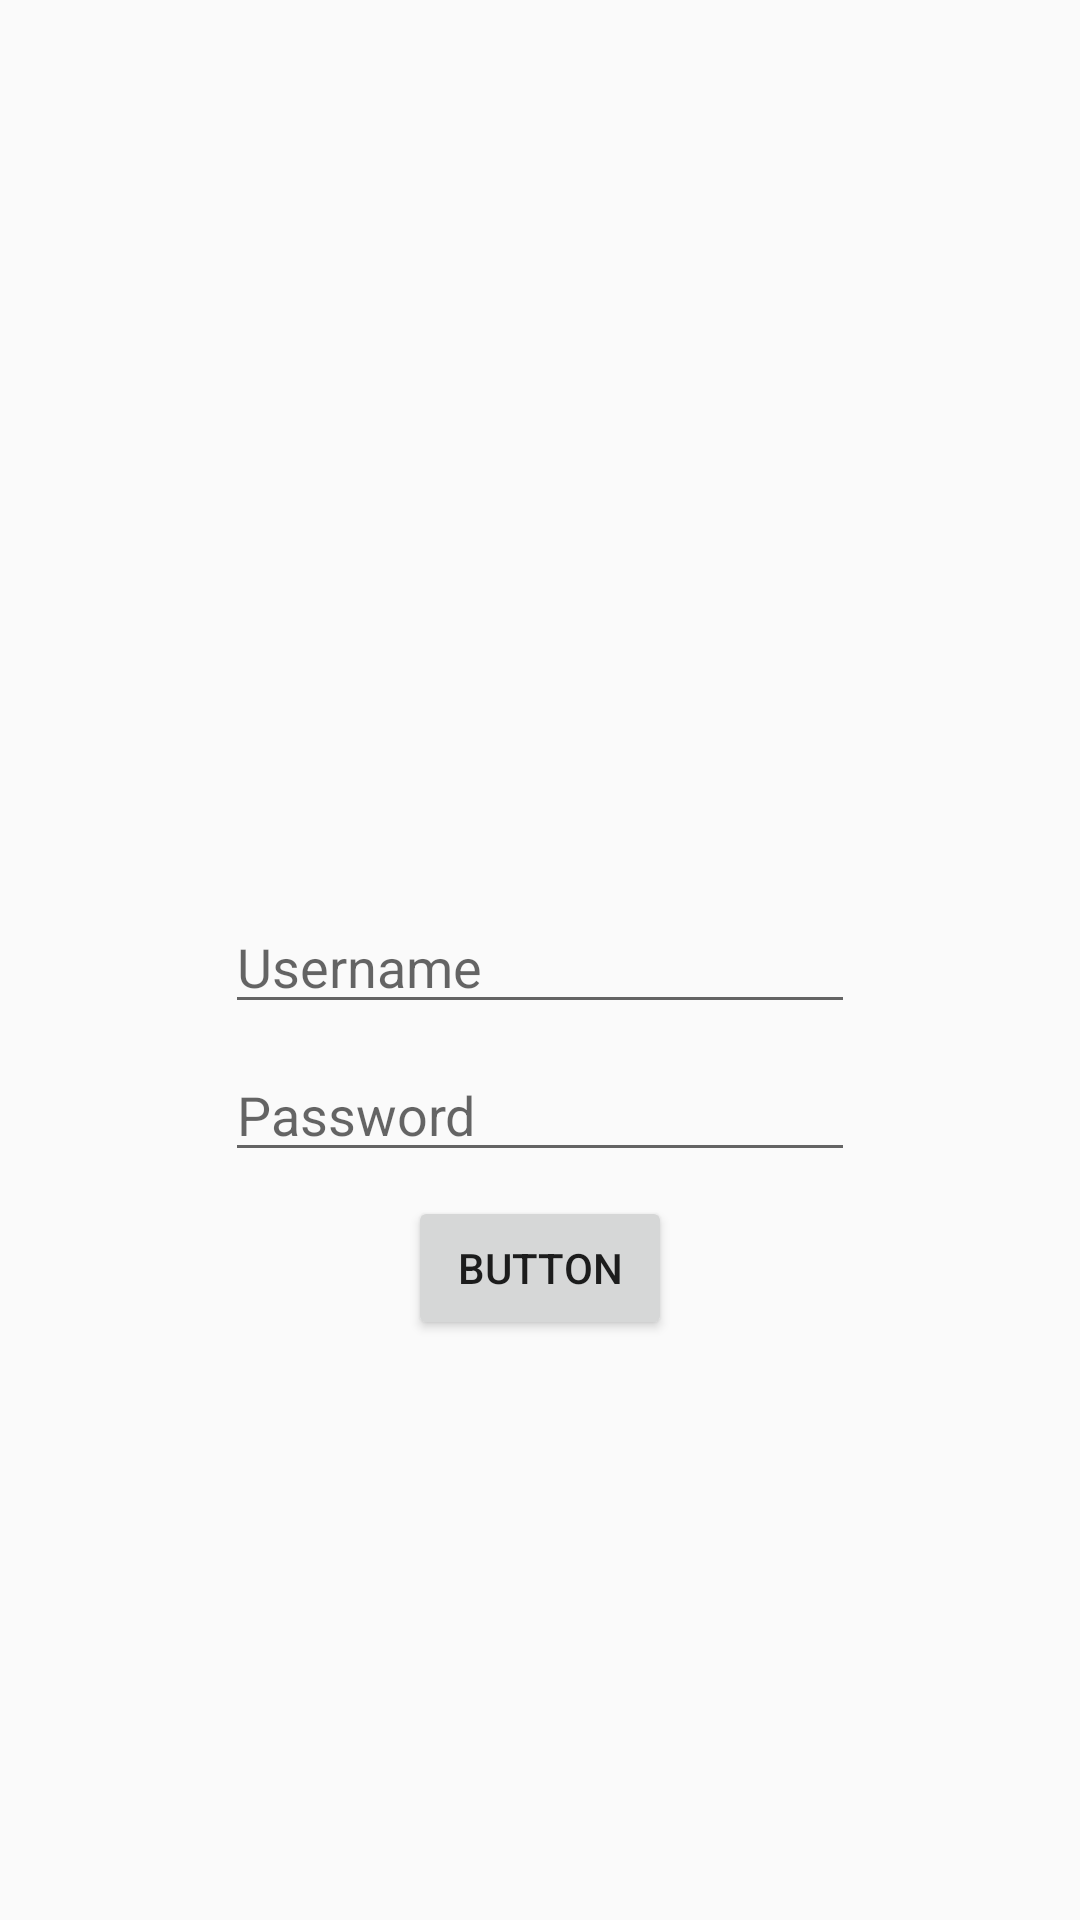

Produce the Android XML layout that renders to this screen, including the resource entries it uses.
<!-- AndroidManifest.xml: application theme AppTheme -->
<!-- res/layout/activity_main.xml -->
<?xml version="1.0" encoding="utf-8"?>
<android.support.constraint.ConstraintLayout xmlns:android="http://schemas.android.com/apk/res/android"
    xmlns:app="http://schemas.android.com/apk/res-auto"
    xmlns:tools="http://schemas.android.com/tools"
    android:layout_width="match_parent"
    android:layout_height="match_parent"
    tools:context=".MainActivity">

    <EditText
        android:id="@+id/etUsername"
        android:layout_width="wrap_content"
        android:layout_height="wrap_content"
        android:layout_marginStart="8dp"
        android:layout_marginLeft="8dp"
        android:layout_marginTop="300dp"
        android:layout_marginEnd="8dp"
        android:layout_marginRight="8dp"
        android:ems="10"
        android:hint="Username"
        android:inputType="textPersonName"
        app:layout_constraintEnd_toEndOf="parent"
        app:layout_constraintStart_toStartOf="parent"
        app:layout_constraintTop_toTopOf="parent" />

    <EditText
        android:id="@+id/etPassword"
        android:layout_width="wrap_content"
        android:layout_height="wrap_content"
        android:layout_marginStart="8dp"
        android:layout_marginLeft="8dp"
        android:layout_marginTop="8dp"
        android:layout_marginEnd="8dp"
        android:layout_marginRight="8dp"
        android:ems="10"
        android:hint="Password"
        android:inputType="textPassword"
        app:layout_constraintEnd_toEndOf="parent"
        app:layout_constraintStart_toStartOf="parent"
        app:layout_constraintTop_toBottomOf="@+id/etUsername" />

    <Button
        android:id="@+id/btnLogin"
        android:layout_width="wrap_content"
        android:layout_height="wrap_content"
        android:layout_marginStart="8dp"
        android:layout_marginLeft="8dp"
        android:layout_marginTop="8dp"
        android:layout_marginEnd="8dp"
        android:layout_marginRight="8dp"
        android:text="Button"
        app:layout_constraintEnd_toEndOf="parent"
        app:layout_constraintStart_toStartOf="parent"
        app:layout_constraintTop_toBottomOf="@+id/etPassword" />
</android.support.constraint.ConstraintLayout>
<!-- resources referenced by this layout -->
<resources>
  <style name="AppTheme" parent="Theme.AppCompat.Light.NoActionBar">
          
          <item name="colorPrimary">@color/colorPrimary</item>
          <item name="colorPrimaryDark">@color/colorPrimaryDark</item>
          <item name="colorAccent">@color/colorAccent</item>
      </style>
  <color name="colorPrimary">#008577</color>
  <color name="colorPrimaryDark">#00574B</color>
  <color name="colorAccent">#D81B60</color>
</resources>
